Photos from the image-classification dataset "200" in the GitHub repository internet-of-production/microstructure-deep-generative-models. Its 9 classes are: fine grain 0, fine grain 1, fine grain 2, middle grain 3, middle grain 4, middle grain 5, coarse grain 6, coarse grain 7, coarse grain 8.

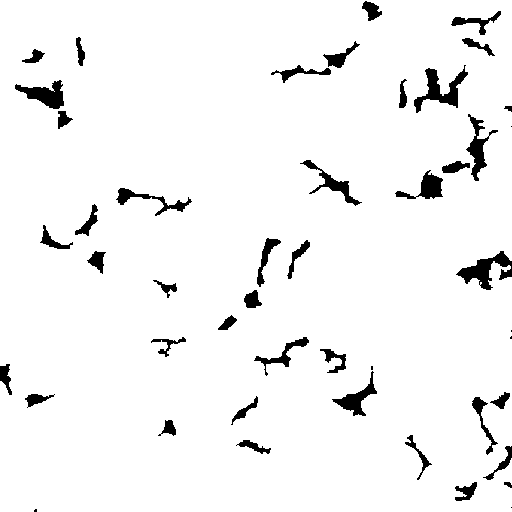
Label: fine grain 2

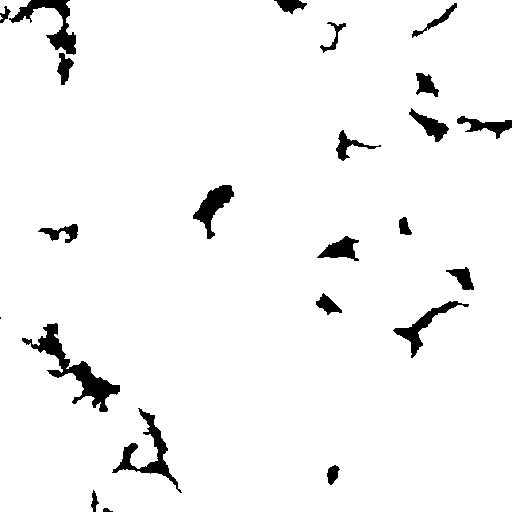
Label: coarse grain 8

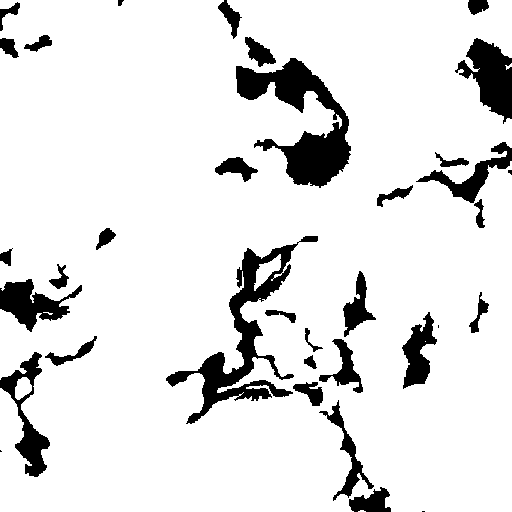
Label: coarse grain 6

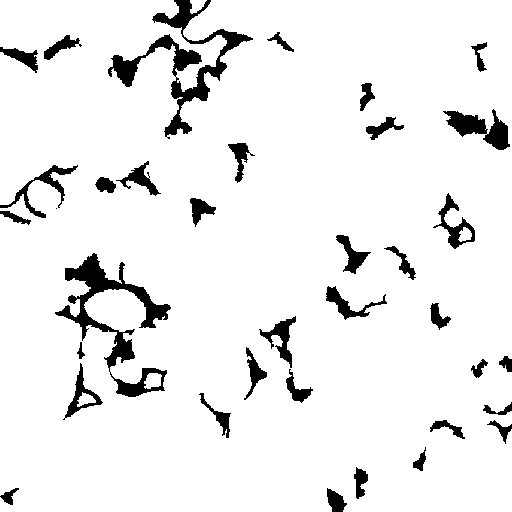
Label: middle grain 4

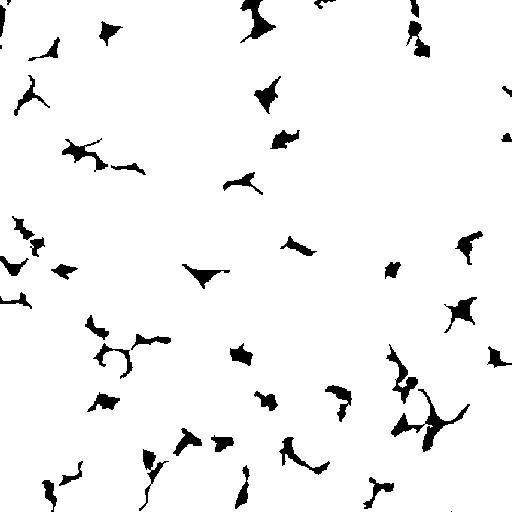
Label: middle grain 5

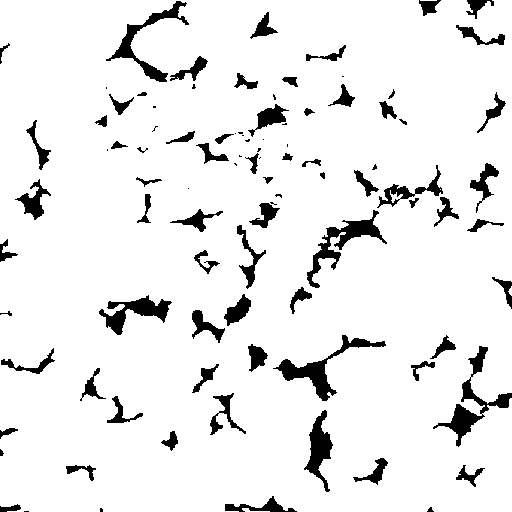
Label: fine grain 1
